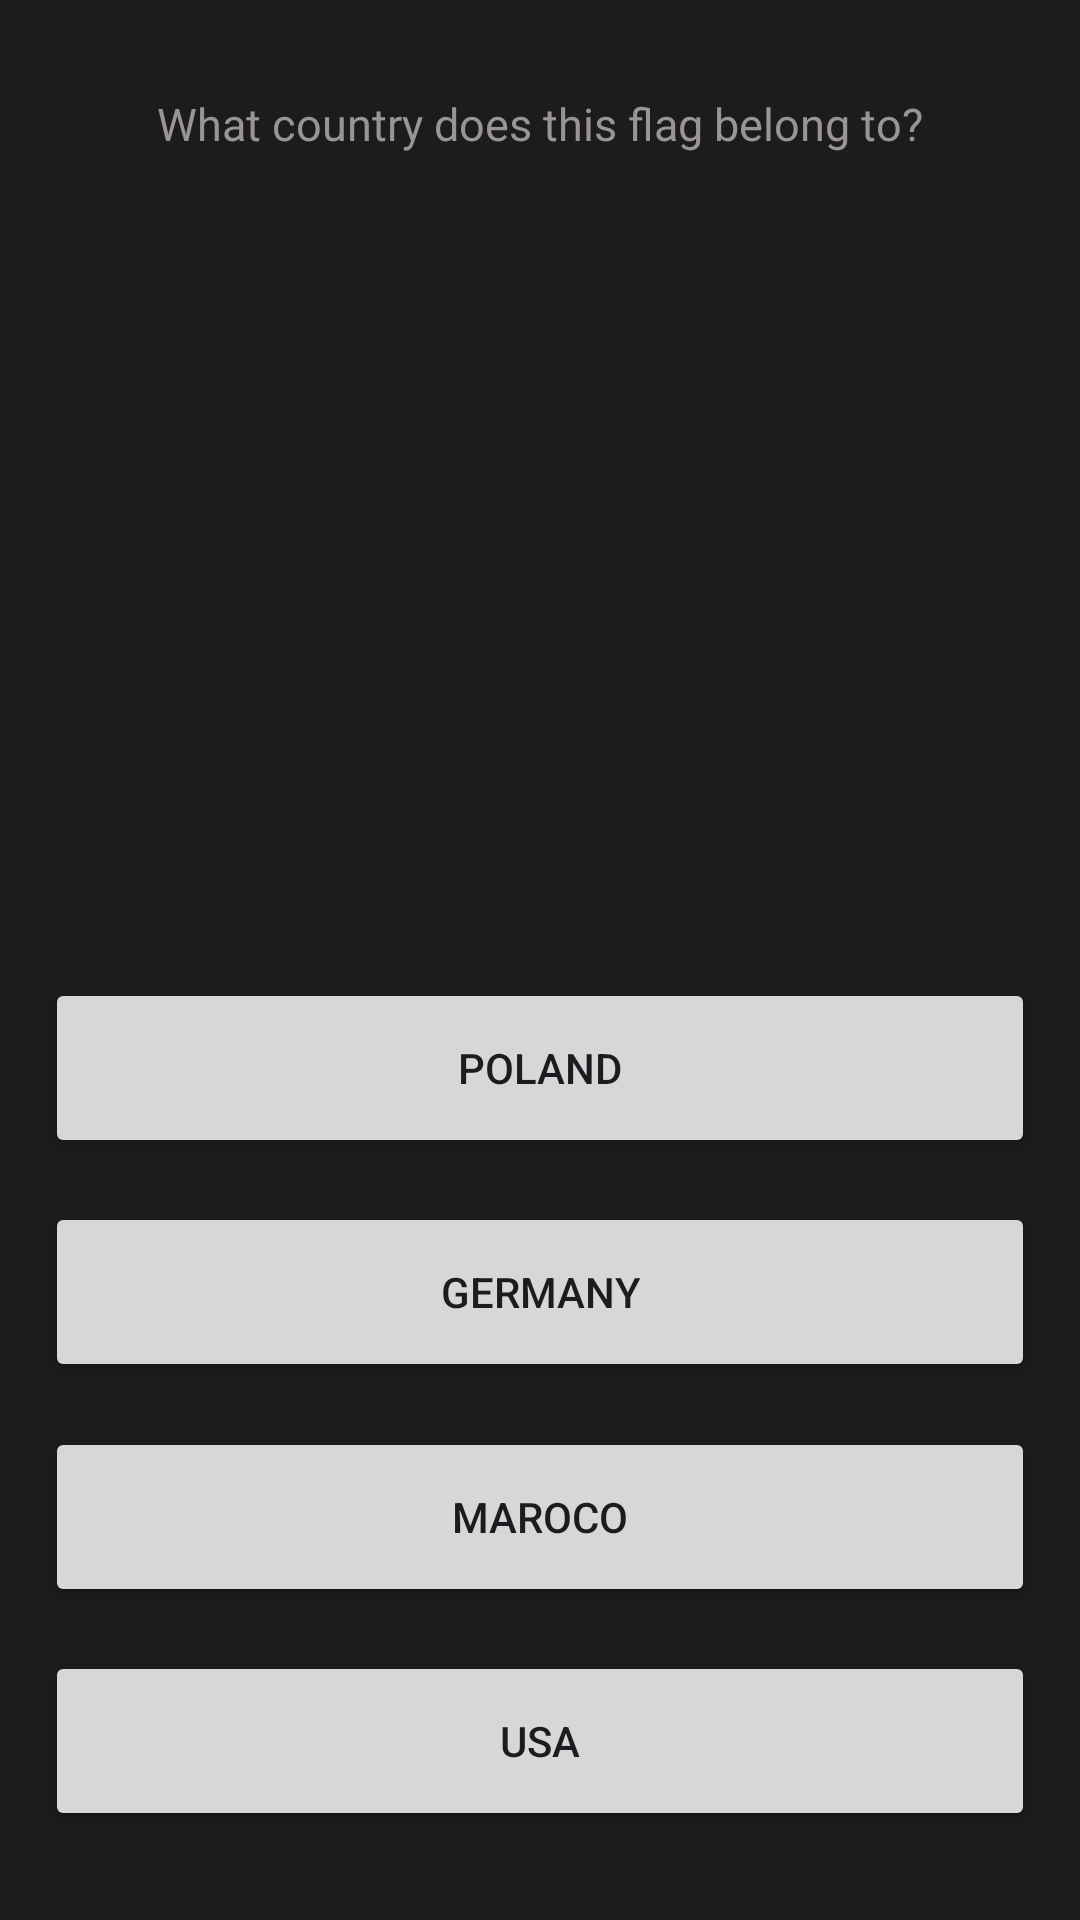

Layout XML and referenced resources for this Android screen:
<!-- AndroidManifest.xml: application theme Theme.Quizflag -->
<!-- res/layout/activity_main.xml -->
<?xml version="1.0" encoding="utf-8"?>
<androidx.constraintlayout.widget.ConstraintLayout xmlns:android="http://schemas.android.com/apk/res/android"
    xmlns:app="http://schemas.android.com/apk/res-auto"
    xmlns:tools="http://schemas.android.com/tools"
    android:layout_width="match_parent"
    android:layout_height="match_parent"
    tools:context=".MainActivity"
    android:background="@color/app_black"
    android:padding="15sp">

    <Button
        android:id="@+id/btnFirst"
        android:layout_width="match_parent"
        android:layout_height="60sp"
        android:text="Poland"
        app:layout_constraintBottom_toTopOf="@+id/btnSecond"
        app:layout_constraintEnd_toEndOf="parent"
        app:layout_constraintHorizontal_bias="0.862"
        app:layout_constraintStart_toStartOf="parent"
        app:layout_constraintTop_toBottomOf="@+id/ivFlag"
        app:layout_constraintVertical_bias="0.5" />

    <Button
        android:id="@+id/btnSecond"
        android:layout_width="match_parent"
        android:layout_height="60sp"
        android:text="Germany"
        app:layout_constraintBottom_toTopOf="@+id/btnThird"
        app:layout_constraintEnd_toEndOf="parent"
        app:layout_constraintHorizontal_bias="0.5"
        app:layout_constraintStart_toStartOf="parent"
        app:layout_constraintTop_toBottomOf="@+id/btnFirst"
        app:layout_constraintVertical_bias="0.5" />

    <TextView
        android:id="@+id/tvText"
        android:layout_width="wrap_content"
        android:layout_height="wrap_content"
        android:layout_marginTop="16dp"
        android:text="What country does this flag belong to?"
        android:textSize="15sp"
        android:textColor="@color/app_grey"
        app:layout_constraintEnd_toEndOf="parent"
        app:layout_constraintHorizontal_bias="0.498"
        app:layout_constraintStart_toStartOf="parent"
        app:layout_constraintTop_toTopOf="parent" />

    <ImageView
        android:id="@+id/ivFlag"
        android:layout_width="300sp"
        android:layout_height="240sp"
        android:layout_marginTop="20dp"
        app:layout_constraintEnd_toEndOf="parent"
        app:layout_constraintHorizontal_bias="0.495"
        app:layout_constraintStart_toStartOf="parent"
        app:layout_constraintTop_toBottomOf="@+id/tvText"
        app:srcCompat="@drawable/poland" />

    <Button
        android:id="@+id/btnThird"
        android:layout_width="match_parent"
        android:layout_height="60sp"
        android:text="Maroco"
        app:layout_constraintBottom_toTopOf="@+id/btnFourth"
        app:layout_constraintEnd_toEndOf="parent"
        app:layout_constraintHorizontal_bias="0.5"
        app:layout_constraintStart_toStartOf="parent"
        app:layout_constraintTop_toBottomOf="@+id/btnSecond"
        app:layout_constraintVertical_bias="0.5" />

    <Button
        android:id="@+id/btnFourth"
        android:layout_width="match_parent"
        android:layout_height="60sp"
        android:text="USA"
        app:layout_constraintBottom_toBottomOf="parent"
        app:layout_constraintEnd_toEndOf="parent"
        app:layout_constraintHorizontal_bias="0.5"
        app:layout_constraintStart_toStartOf="parent"
        app:layout_constraintTop_toBottomOf="@+id/btnThird"
        app:layout_constraintVertical_bias="0.5" />

</androidx.constraintlayout.widget.ConstraintLayout>
<!-- resources referenced by this layout -->
<resources>
  <color name="app_black">#1C1C1E</color>
  <color name="app_grey">#9A9498</color>
  <style name="Theme.Quizflag" parent="Base.Theme.Quizflag" />
  <style name="Base.Theme.Quizflag" parent="Theme.Material3.DayNight.NoActionBar">
          
          
      </style>
</resources>
